Labelled photos from "MangoVarientAnalyzer", an image-classification folder in ShivamVPatil/MangoVarientAnalyzer. The possible labels are: healthy Badami mango, healthy Totapuri mango, partially ripe Totapuri mango, raw Badami mango, raw Totapuri mango, rotten Badami mango, rotten Neelam mango, rotten Totapuri mango, unripe Badami mango, unripe Totapuri mango.

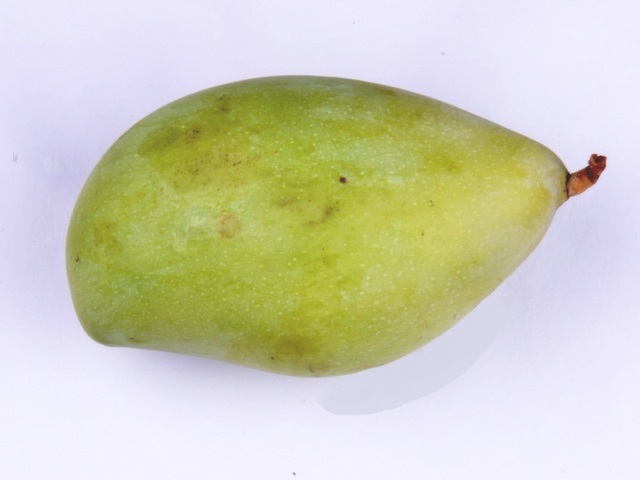
Label: unripe Totapuri mango

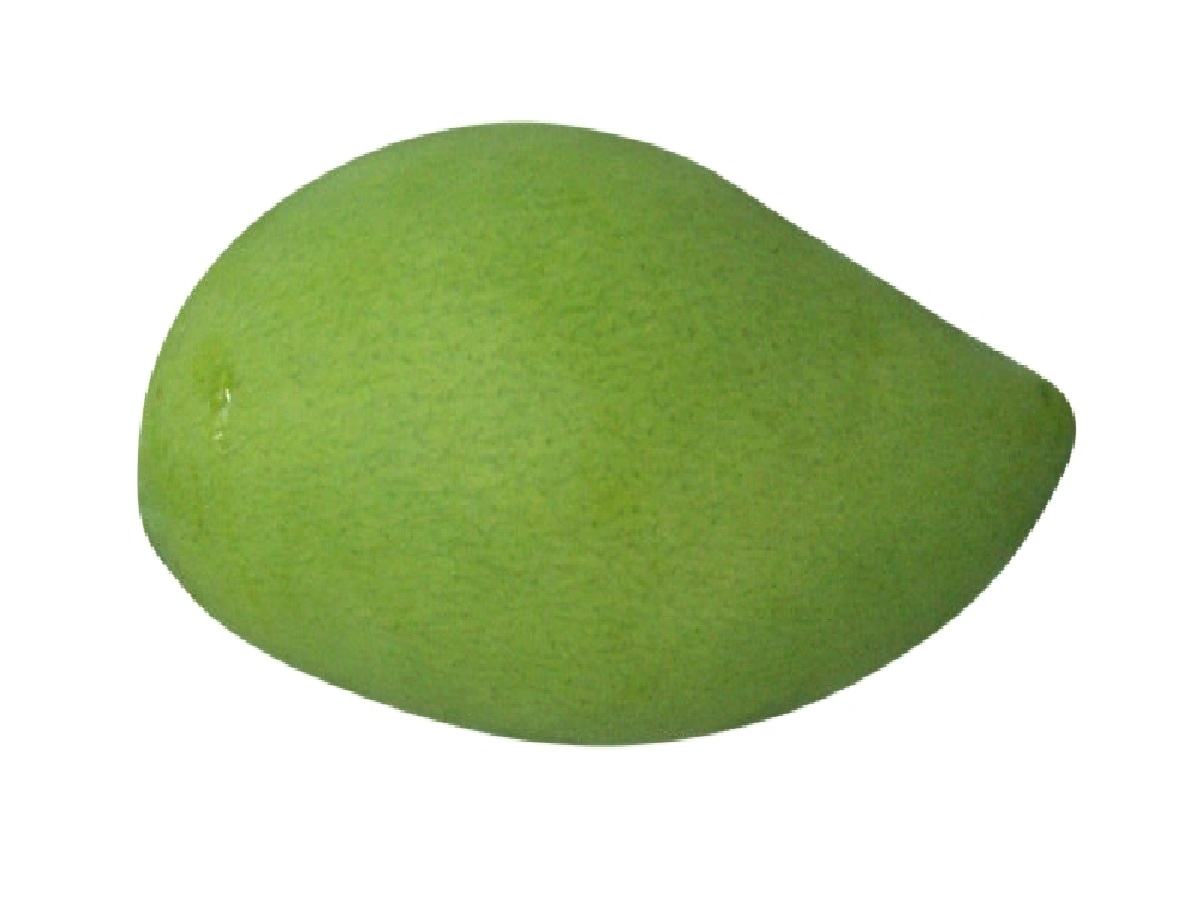
Label: raw Badami mango

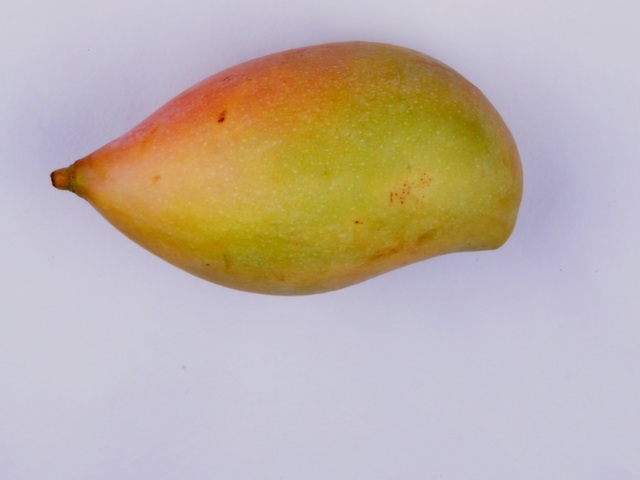
Label: healthy Totapuri mango

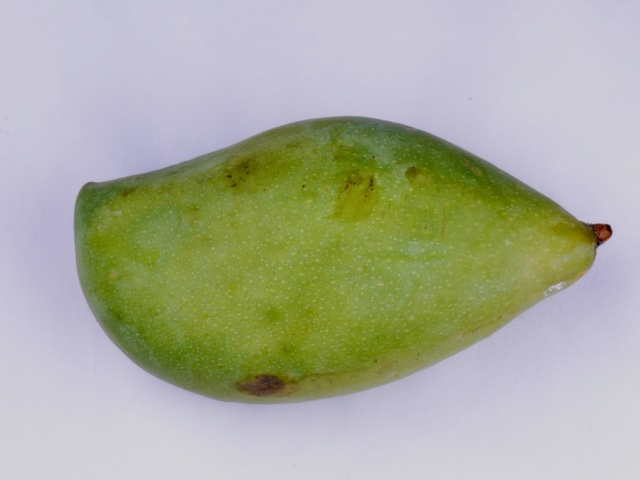
Label: unripe Totapuri mango

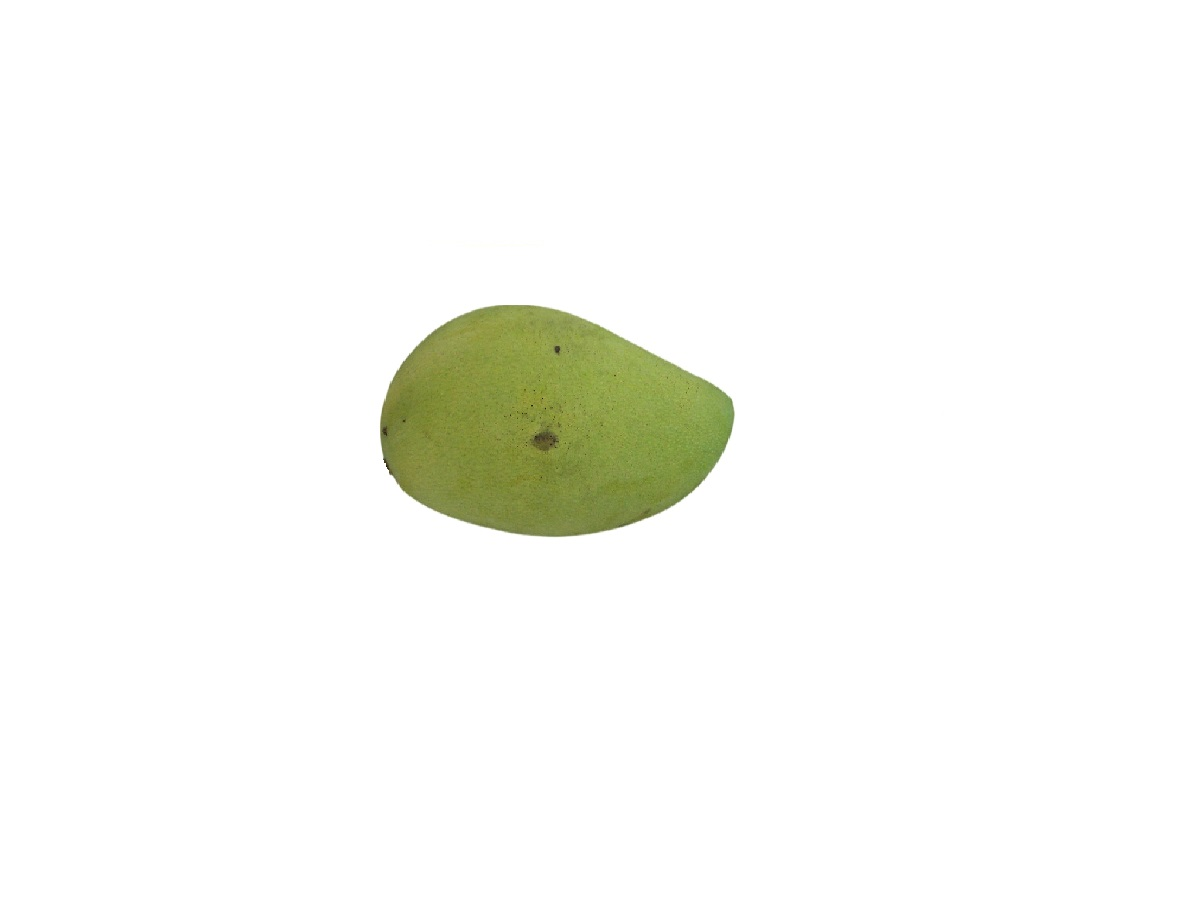
Label: raw Badami mango

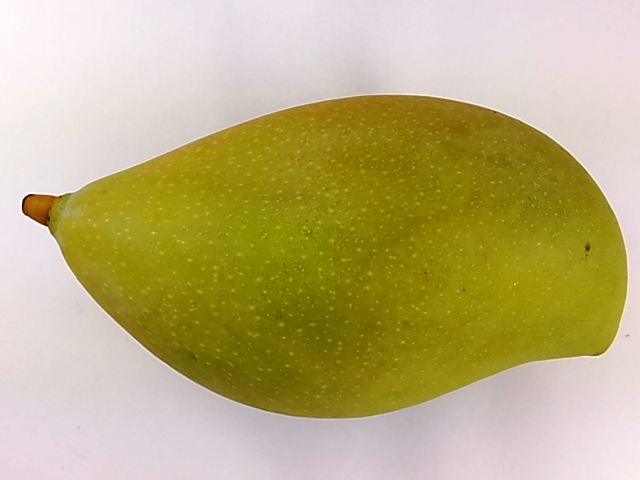
Label: unripe Totapuri mango
